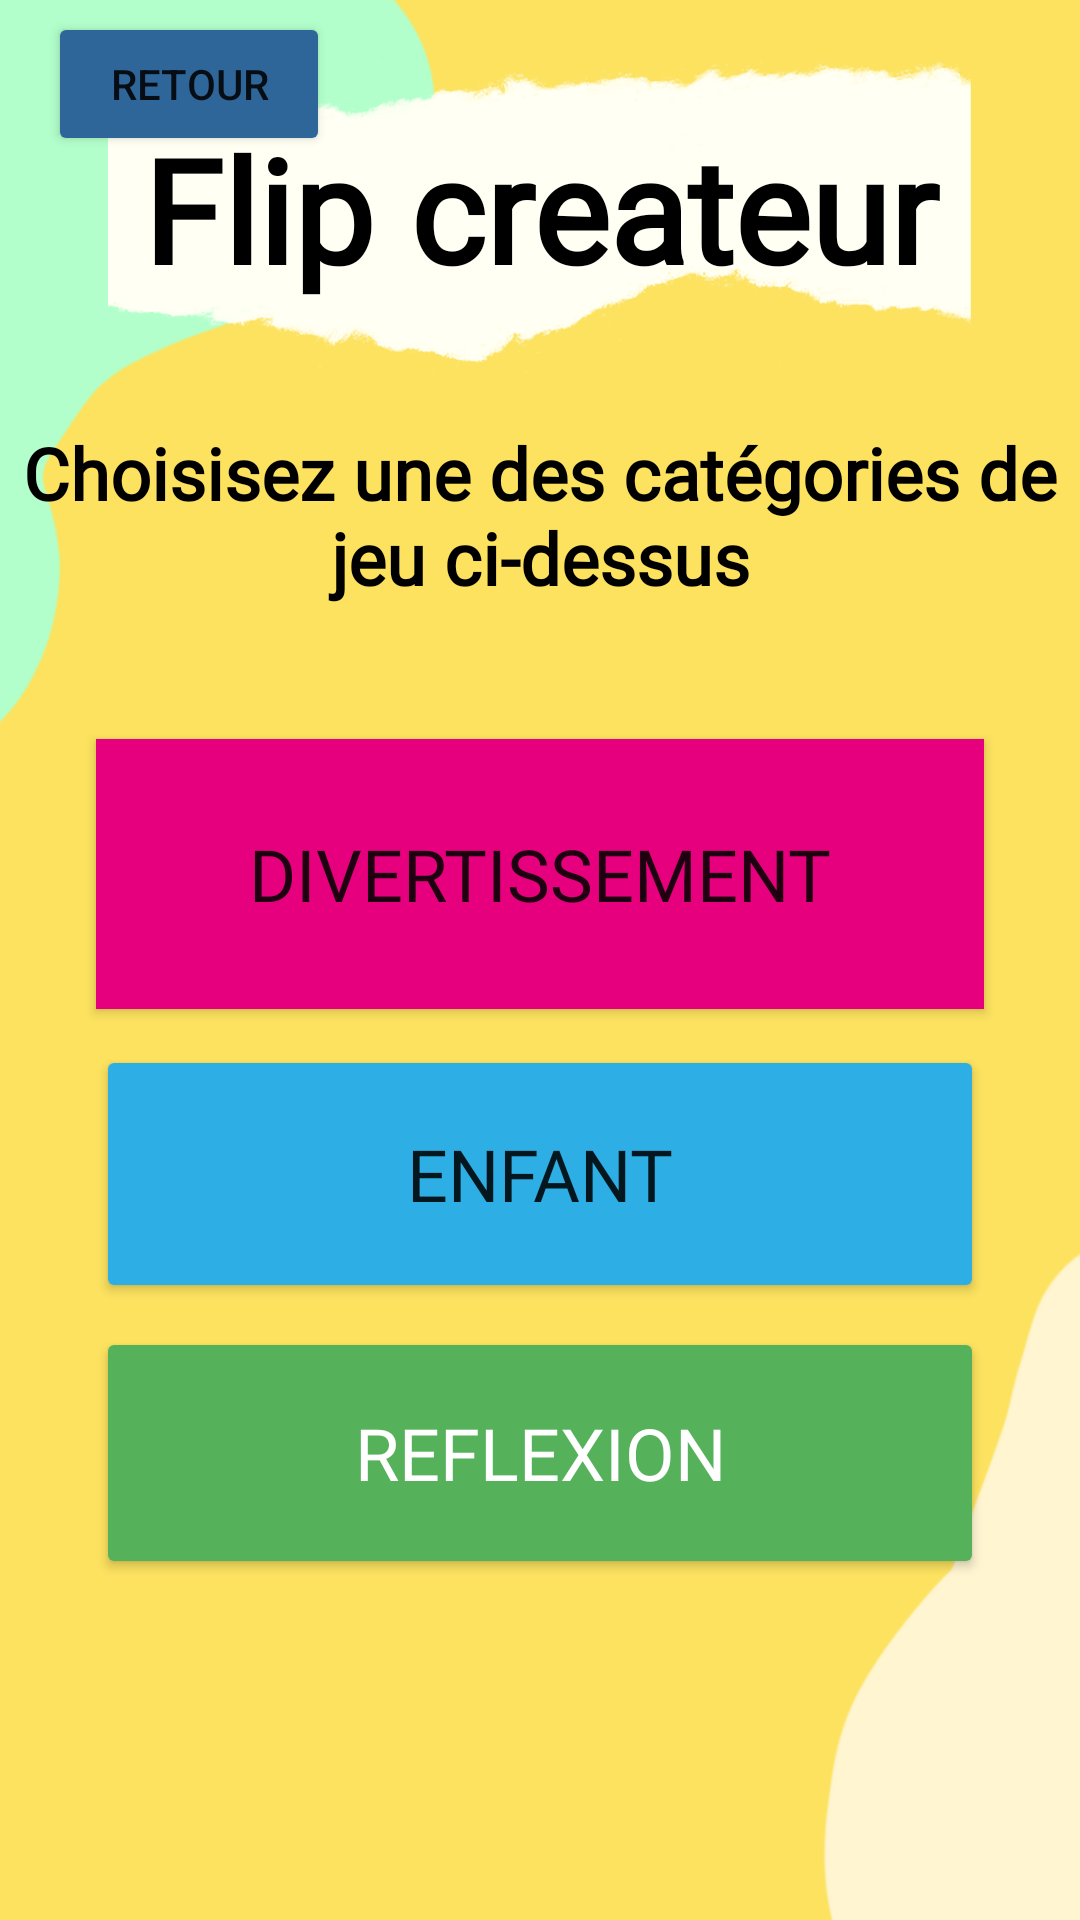

This screen was rendered from an Android layout file. Write that file and the resources it references.
<!-- AndroidManifest.xml: application theme Theme.LuddiagAPPLI -->
<!-- res/layout/activity_flip_createur.xml -->
<?xml version="1.0" encoding="utf-8"?>
<androidx.constraintlayout.widget.ConstraintLayout xmlns:android="http://schemas.android.com/apk/res/android"
    xmlns:app="http://schemas.android.com/apk/res-auto"
    xmlns:tools="http://schemas.android.com/tools"
    android:layout_width="match_parent"
    android:layout_height="match_parent"
    android:background="@drawable/fondavecblanc"
    tools:context=".View.flip_createur">

    <Button
        android:id="@+id/boutonArriere"
        android:layout_width="0dp"
        android:layout_height="wrap_content"
        android:layout_marginStart="16dp"
        android:layout_marginTop="4dp"
        android:layout_marginEnd="250dp"
        android:clickable="true"
        android:contentDescription="retour"
        android:text="Retour"
        app:backgroundTint="@color/bluedark"
        app:icon="@drawable/ic_return"
        app:layout_constraintEnd_toEndOf="parent"
        app:layout_constraintHorizontal_bias="0.029"
        app:layout_constraintStart_toStartOf="parent"
        app:layout_constraintTop_toTopOf="parent"
        app:layout_constraintVertical_bias="1.0"
        app:srcCompat="@android:drawable/ic_menu_revert" />



    <TextView
        android:id="@+id/connexion"
        android:layout_width="0dp"
        android:layout_height="100dp"
        android:fontFamily="@font/alike"
        android:text="Flip createur"
        android:textAlignment="center"
        android:textColor="@color/black"
        android:textSize="48sp"
        android:textStyle="bold"
        app:layout_constraintBottom_toBottomOf="parent"
        app:layout_constraintEnd_toEndOf="parent"
        app:layout_constraintStart_toStartOf="parent"
        app:layout_constraintTop_toTopOf="parent"
        app:layout_constraintVertical_bias="0.069" />

    <TextView
        android:id="@+id/connexion2"
        android:layout_width="0dp"
        android:layout_height="77dp"
        android:layout_marginTop="4dp"
        android:fontFamily="@font/alike"
        android:text="Choisisez une des catégories de jeu ci-dessus"
        android:textAlignment="center"
        android:textColor="@color/black"
        android:textSize="24sp"
        android:textStyle="bold"
        app:layout_constraintEnd_toEndOf="parent"
        app:layout_constraintHorizontal_bias="0.0"
        app:layout_constraintStart_toStartOf="parent"
        app:layout_constraintTop_toBottomOf="@+id/connexion" />

    <Button
        android:id="@+id/buttondivertissement"
        android:layout_width="0dp"
        android:layout_height="90dp"
        android:layout_marginStart="32dp"
        android:layout_marginTop="28dp"
        android:layout_marginEnd="32dp"
        android:background="@color/rose"
        android:fontFamily="@font/alike"
        android:text="Divertissement"
        android:textSize="24sp"
        app:layout_constraintEnd_toEndOf="parent"
        app:layout_constraintHorizontal_bias="0.0"
        app:layout_constraintStart_toStartOf="parent"
        app:layout_constraintTop_toBottomOf="@+id/connexion2" />

    <Button
        android:id="@+id/buttonEnfant"
        android:layout_width="0dp"
        android:layout_height="86dp"
        android:layout_marginStart="32dp"
        android:layout_marginTop="12dp"
        android:layout_marginEnd="32dp"
        android:backgroundTint="@color/bleu"
        android:fontFamily="@font/alike"
        android:text="Enfant"
        android:textSize="24sp"
        app:layout_constraintEnd_toEndOf="parent"
        app:layout_constraintHorizontal_bias="0.0"
        app:layout_constraintStart_toStartOf="parent"
        app:layout_constraintTop_toBottomOf="@+id/buttondivertissement" />

    <Button
        android:id="@+id/buttonReflexion"
        android:layout_width="0dp"
        android:layout_height="84dp"
        android:layout_marginStart="32dp"
        android:layout_marginTop="8dp"
        android:layout_marginEnd="32dp"
        android:backgroundTint="@color/vert"
        android:fontFamily="@font/alike"
        android:text="Reflexion"
        android:textColor="@color/white"
        android:textSize="24sp"
        app:layout_constraintEnd_toEndOf="parent"
        app:layout_constraintHorizontal_bias="0.0"
        app:layout_constraintStart_toStartOf="parent"
        app:layout_constraintTop_toBottomOf="@+id/buttonEnfant" />

    <ImageView
        android:id="@+id/imageView5"
        android:layout_width="0dp"
        android:layout_height="0dp"
        app:layout_constraintBottom_toBottomOf="parent"
        app:layout_constraintEnd_toEndOf="parent"
        app:layout_constraintHorizontal_bias="1.0"
        app:layout_constraintStart_toStartOf="parent"
        app:layout_constraintTop_toBottomOf="@+id/buttonReflexion"
        app:srcCompat="@drawable/createur" />

</androidx.constraintlayout.widget.ConstraintLayout>
<!-- resources referenced by this layout -->
<resources>
  <color name="black">#FF000000</color>
  <color name="bleu">#2dafe6</color>
  <color name="bluedark">#2F6699</color>
  <color name="rose">#e6007d</color>
  <color name="vert">#55b25b</color>
  <color name="white">#FFFFFFFF</color>
  <!-- drawable fondavecblanc: png bitmap (drawable, 78796 bytes) -->
  <style name="Theme.LuddiagAPPLI" parent="Theme.MaterialComponents.DayNight.NoActionBar">
          
          <item name="colorPrimary">@color/purple_200</item>
          <item name="colorPrimaryVariant">@color/purple_700</item>
          <item name="colorOnPrimary">@color/white</item>
          
          <item name="colorSecondary">@color/teal_200</item>
          <item name="colorSecondaryVariant">@color/teal_700</item>
          <item name="colorOnSecondary">@color/black</item>
          
          <item name="android:statusBarColor" tools:targetApi="l">?attr/colorPrimaryVariant</item>
          
      </style>
  <color name="purple_200">#FFBB86FC</color>
  <color name="purple_700">#FF3700B3</color>
  <color name="teal_200">#FF03DAC5</color>
  <color name="teal_700">#FF018786</color>
</resources>
